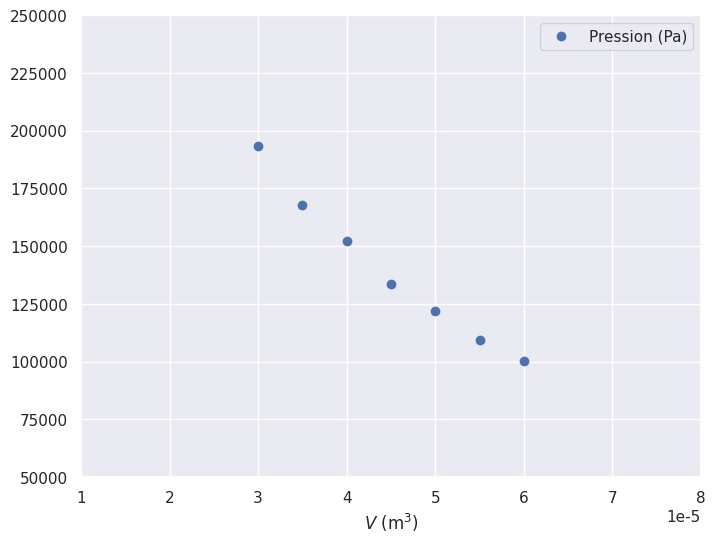
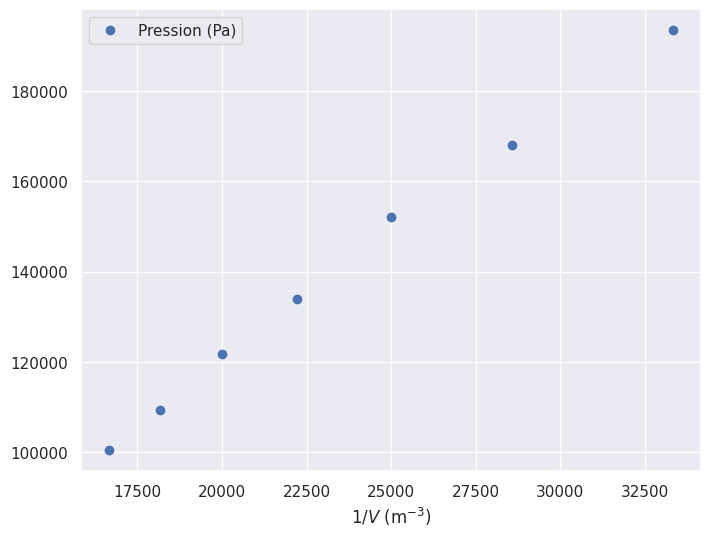
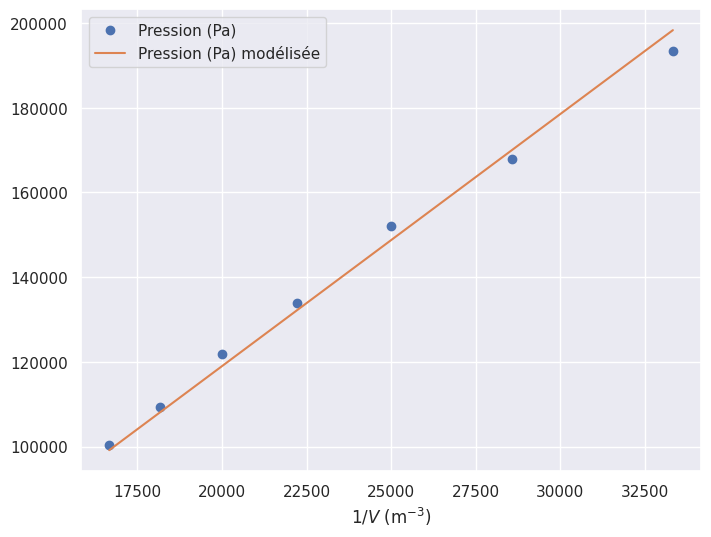

Write Python code to recreate these figures, in order.
#import piplite
#await piplite.install('seaborn')

from matplotlib import pyplot as plt
from scipy.optimize import curve_fit
import numpy as np
import seaborn as sns

V = [30, 35, 40, 45, 50, 55, 60]  # cm³
P = [1935, 1680, 1521, 1338, 1218, 1093, 1004]  # hPa

for i in range(len(V)):
    V[i] = V[i] * 1e-6

for i in range(len(P)):
    P[i] = P[i] * 100

sns.set()
plt.figure(figsize=(8, 6), dpi=100)
plt.plot(V, P, 'o', label="Pression (Pa)")
plt.xlabel(r"$V\ (\mathrm{m}^3)$")
plt.ylim(50000, 250000)
plt.xlim(1e-5, 8e-5)
plt.legend()
plt.show()

invV = []
for elt in V:
    invV.append(1 / elt)

sns.set()
plt.figure(figsize=(8, 6), dpi=100)
plt.plot(invV, P, 'o', label="Pression (Pa)")
plt.xlabel(r"$1/V\ (\mathrm{m}^{-3})$")
plt.legend()
plt.show()

# Fonction modèle
def modele(x, a):
    return a * x

# Détermination des paramètres optimaux
popt, pcov = curve_fit(modele, invV, P)
a_mod = popt[0]

# Préparation du tracé
invV_mod = np.linspace(min(invV), max(invV), 50)
P_mod = modele(invV_mod, a_mod)

# Tracé
sns.set()
plt.figure(figsize=(8, 6), dpi=100)
plt.plot(invV, P, 'o', label="Pression (Pa)")
plt.plot(invV_mod, P_mod, '-', label="Pression (Pa) modélisée")
plt.xlabel(r"$1/V\ (\mathrm{m}^{-3})$")
plt.legend()
plt.show()
print(popt)

print("a = {}".format(a_mod))